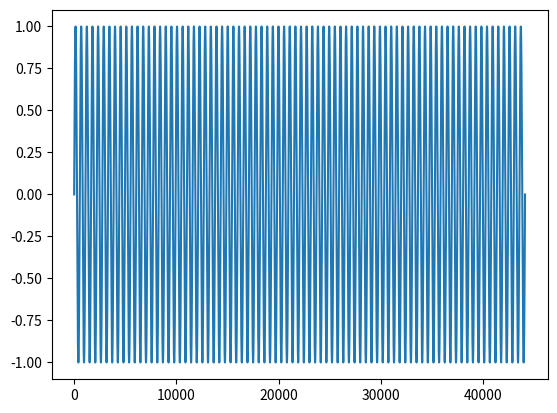

The matplotlib source for this figure:
import numpy as np
import matplotlib.pyplot as plt

sample_rate = 44100
tone = np.sin(80 * np.linspace(0, 1, sample_rate) * 2 * np.pi)
print(tone)
plt.plot(tone)

